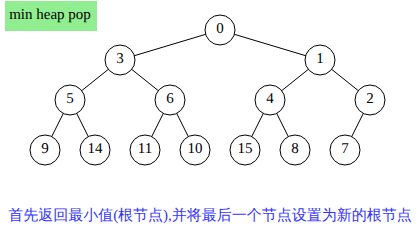
t = 0.00 s
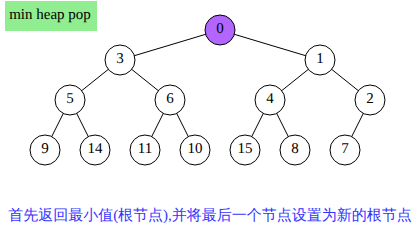
t = 2.00 s
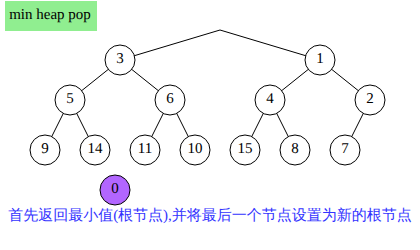
t = 3.50 s
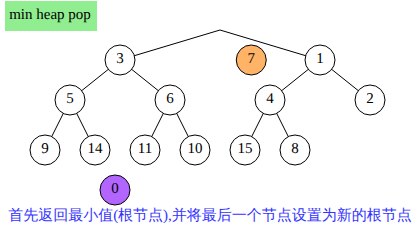
t = 6.13 s
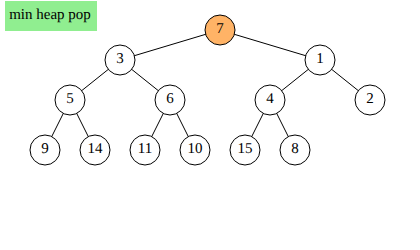
t = 8.00 s
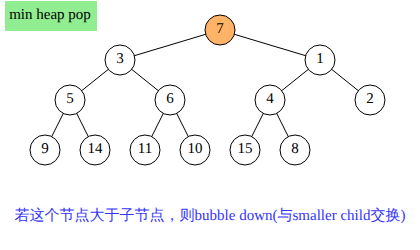
t = 10.00 s

The animated SVG that drew these frames (rendered in a browser with its animation timeline set to each time). Animation: 14 SMIL elements (animateMotion=6,set=8); frames cover the first 10.00 s.

<svg xmlns="http://www.w3.org/2000/svg" width="420" height="250"
	style="background-color: rgb(255, 255, 255);">

	<!-- 左上角标题 -->
	<g transform="translate(50 16)">
		<rect x="-45" y="-15" width="92" height="30" fill="lightgreen" />
		<text x="0" y="0" font-size="15" text-anchor="middle" dominant-baseline="middle">min heap
			pop</text>
	</g>

	<!-- 所有树枝 -->
	<g stroke="black" stroke-width="1">
		<line x1="120" y1="60" x2="220" y2="30" />
		<line x1="320" y1="60" x2="220" y2="30" />
		<line x1="120" y1="60" x2="70" y2="100" />
		<line x1="170" y1="100" x2="120" y2="60" />
		<line x1="270" y1="100" x2="320" y2="60" />
		<line x1="370" y1="100" x2="320" y2="60" />
		<line x1="45" y1="150" x2="70" y2="100" />
		<line x1="95" y1="150" x2="70" y2="100" />
		<line x1="145" y1="150" x2="170" y2="100" />
		<line x1="195" y1="150" x2="170" y2="100" />
		<line x1="245" y1="150" x2="270" y2="100" />
		<line x1="295" y1="150" x2="270" y2="100" />
		<line x1="345" y1="150" x2="370" y2="100">
			<set attributeName="visibility" to="hidden" begin="5s" />
		</line>
	</g>


	<!-- 第一层节点 -->
	<g transform="translate(220 30)">
		<circle r="15" fill="white" stroke="black">
			<set attributeName="fill" to="#B266FF" begin="2s" />
		</circle>
		<text font-size="15" text-anchor="middle" dominant-baseline="middle">
			0</text>

		<set attributeName="visibility" to="hidden" begin="8s" />
		<animateMotion path="M0,0 L-105,160" begin="2s" dur="1.5s" fill="freeze" />
	</g>

	<!-- 第二层节点 -->
	<g transform="translate(120 60)">
		<circle r="15" fill="white" stroke="black" />
		<text font-size="15" text-anchor="middle" dominant-baseline="middle">3</text>
	</g>
	<g transform="translate(320 60)">
		<circle r="15" fill="white" stroke="black" />
		<text font-size="15" text-anchor="middle" dominant-baseline="middle">1</text>
		<animateMotion path="M0,0 L-100,-30" begin="10s" dur="1s" fill="freeze" />
	</g>

	<!-- 第三层节点 -->
	<g transform="translate(70 100)">
		<circle r="15" fill="white" stroke="black" />
		<text font-size="15" text-anchor="middle" dominant-baseline="middle">5</text>
	</g>
	<g transform="translate(170 100)">
		<circle r="15" fill="white" stroke="black" />
		<text font-size="15" text-anchor="middle" dominant-baseline="middle">6</text>
	</g>
	<g transform="translate(270 100)">
		<circle r="15" fill="white" stroke="black" />
		<text font-size="15" text-anchor="middle" dominant-baseline="middle">4</text>
	</g>
	<g transform="translate(370 100)">
		<circle r="15" fill="white" stroke="black" />
		<text font-size="15" text-anchor="middle" dominant-baseline="middle">2</text>
		<animateMotion path="M0,0 L-50,-40" begin="12.5s" dur="1s" fill="freeze" />
	</g>

	<!-- 第四层节点 -->
	<g transform="translate(45 150)">
		<circle r="15" fill="white" stroke="black" />
		<text font-size="15" text-anchor="middle" dominant-baseline="middle">9</text>
	</g>
	<g transform="translate(95 150)">
		<circle r="15" fill="white" stroke="black" />
		<text font-size="15" text-anchor="middle" dominant-baseline="middle">14</text>
	</g>
	<g transform="translate(145 150)">
		<circle r="15" fill="white" stroke="black" />
		<text font-size="15" text-anchor="middle" dominant-baseline="middle">11</text>
	</g>
	<g transform="translate(195 150)">
		<circle r="15" fill="white" stroke="black" />
		<text font-size="15" text-anchor="middle" dominant-baseline="middle">10</text>
	</g>
	<g transform="translate(245 150)">
		<circle r="15" fill="white" stroke="black" />
		<text font-size="15" text-anchor="middle" dominant-baseline="middle">15</text>
	</g>
	<g transform="translate(295 150)">
		<circle r="15" fill="white" stroke="black" />
		<text font-size="15" text-anchor="middle" dominant-baseline="middle">8</text>
	</g>

	<!-- 最后一个节点 -->
	<g transform="translate(345 150)">
		<circle id="c" r="15" fill="white" stroke="black">
			<set attributeName="fill" to="#FFB366" begin="5s" />
			<set attributeName="fill" to="white" begin="14.5s" />
		</circle>
		<text id="t" font-size="15" text-anchor="middle" dominant-baseline="middle">7</text>

		<animateMotion path="M0,0 L-125,-120" begin="5s" dur="1.5s" fill="freeze" />
		<animateMotion path="M-125,-120 L-25,-90" begin="10s" dur="1s" fill="freeze" />
		<animateMotion path="M-25,-90 L25,-50" begin="12.5s" dur="1s" fill="freeze" />
	</g>

	<text x="210" y="220" text-anchor="middle" fill="#3333FF" font-size="15">
		<set attributeName="visibility" to="hidden" begin="8s" />首先返回最小值(根节点),并将最后一个节点设置为新的根节点 </text>

	<text x="210" y="220" text-anchor="middle" fill="#3333FF" font-size="15" visibility="hidden">
		<set attributeName="visibility" to="visible" begin="8.2s" />若这个节点大于子节点，则bubble down(与smaller
		child交换) <set attributeName="visibility" to="hidden" begin="14.5s" />
	</text>

</svg>